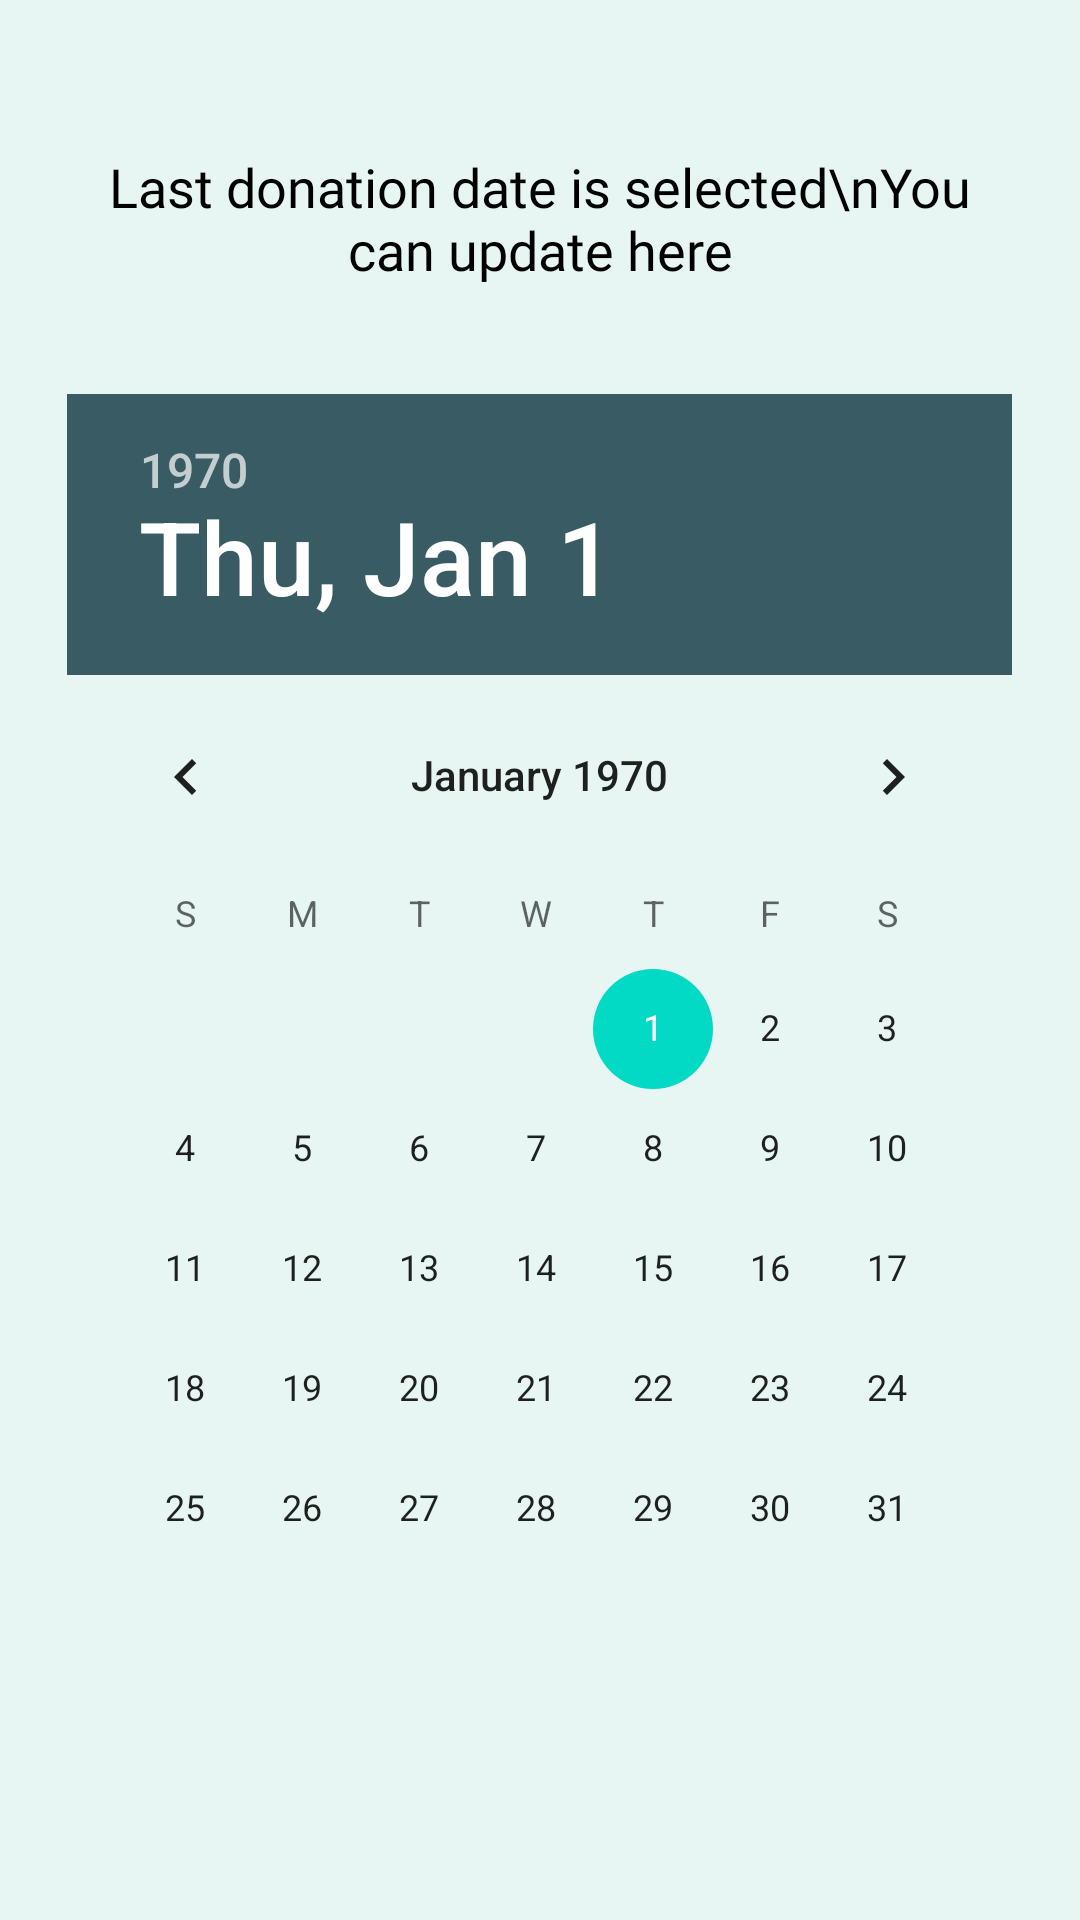

Android layout source for this screen:
<!-- AndroidManifest.xml: application theme Theme.Blutspende -->
<!-- res/layout/fragment_slideshow.xml -->
<?xml version="1.0" encoding="utf-8"?>
<androidx.constraintlayout.widget.ConstraintLayout xmlns:android="http://schemas.android.com/apk/res/android"
    xmlns:app="http://schemas.android.com/apk/res-auto"
    xmlns:tools="http://schemas.android.com/tools"
    android:layout_width="match_parent"
    android:layout_height="match_parent"
    android:background="@color/purple_700"
    tools:context=".ui.slideshow.SlideshowFragment">


    <DatePicker
        android:id="@+id/updateDonationDateDatePicker"
        android:layout_width="315dp"
        android:layout_height="435dp"
        android:layout_centerInParent="true"
        android:layout_marginTop="36dp"
        android:headerBackground="@color/purple_500"
        app:layout_constraintEnd_toEndOf="parent"
        app:layout_constraintHorizontal_bias="0.493"
        app:layout_constraintStart_toStartOf="parent"
        app:layout_constraintTop_toBottomOf="@+id/updateDonationDateTextView" />

    <Button
        android:id="@+id/updateDonationDateButton"
        android:layout_width="match_parent"
        android:layout_margin="50dp"
        android:layout_height="wrap_content"
        android:onClick="updateDonationDateButton"
        android:text="update"
        android:fontFamily="@font/ubuntu_bold"
       android:textColor="@color/purple_700"
        app:layout_constraintBottom_toBottomOf="parent"
        app:layout_constraintEnd_toEndOf="parent"
        app:layout_constraintHorizontal_bias="0.497"
        app:layout_constraintStart_toStartOf="parent"
        app:layout_constraintTop_toBottomOf="@+id/updateDonationDateDatePicker"
        app:layout_constraintVertical_bias="0.245" />

    <TextView
        android:id="@+id/updateDonationDateTextView"
        android:layout_width="300dp"
        android:layout_height="wrap_content"
        android:gravity="center"
        android:layout_marginTop="50dp"
        android:textColor="@color/black"
        android:fontFamily="@font/ubuntu_bold"
        android:text="Last donation date is selected\nYou can update here"
        android:textSize="18sp"
        app:layout_constraintEnd_toEndOf="parent"
        app:layout_constraintStart_toStartOf="parent"
        app:layout_constraintTop_toTopOf="parent" />


</androidx.constraintlayout.widget.ConstraintLayout>
<!-- resources referenced by this layout -->
<resources>
  <color name="black">#FF000000</color>
  <color name="purple_500">#395B64</color>
  <color name="purple_700">#E7F6F2</color>
  <style name="Theme.Blutspende" parent="Theme.MaterialComponents.Light.DarkActionBar">
          
          <item name="colorPrimary">@color/purple_500</item>
          <item name="colorPrimaryVariant">@color/purple_500</item>
          <item name="colorOnPrimary">@color/white</item>
          
          <item name="colorSecondary">@color/teal_200</item>
          <item name="colorSecondaryVariant">@color/teal_700</item>
          <item name="colorOnSecondary">@color/black</item>
          
          <item name="android:statusBarColor" tools:targetApi="l">?attr/colorPrimaryVariant</item>
          
      </style>
  <color name="white">#FFFFFFFF</color>
  <color name="teal_200">#FF03DAC5</color>
  <color name="teal_700">#FF018786</color>
</resources>
